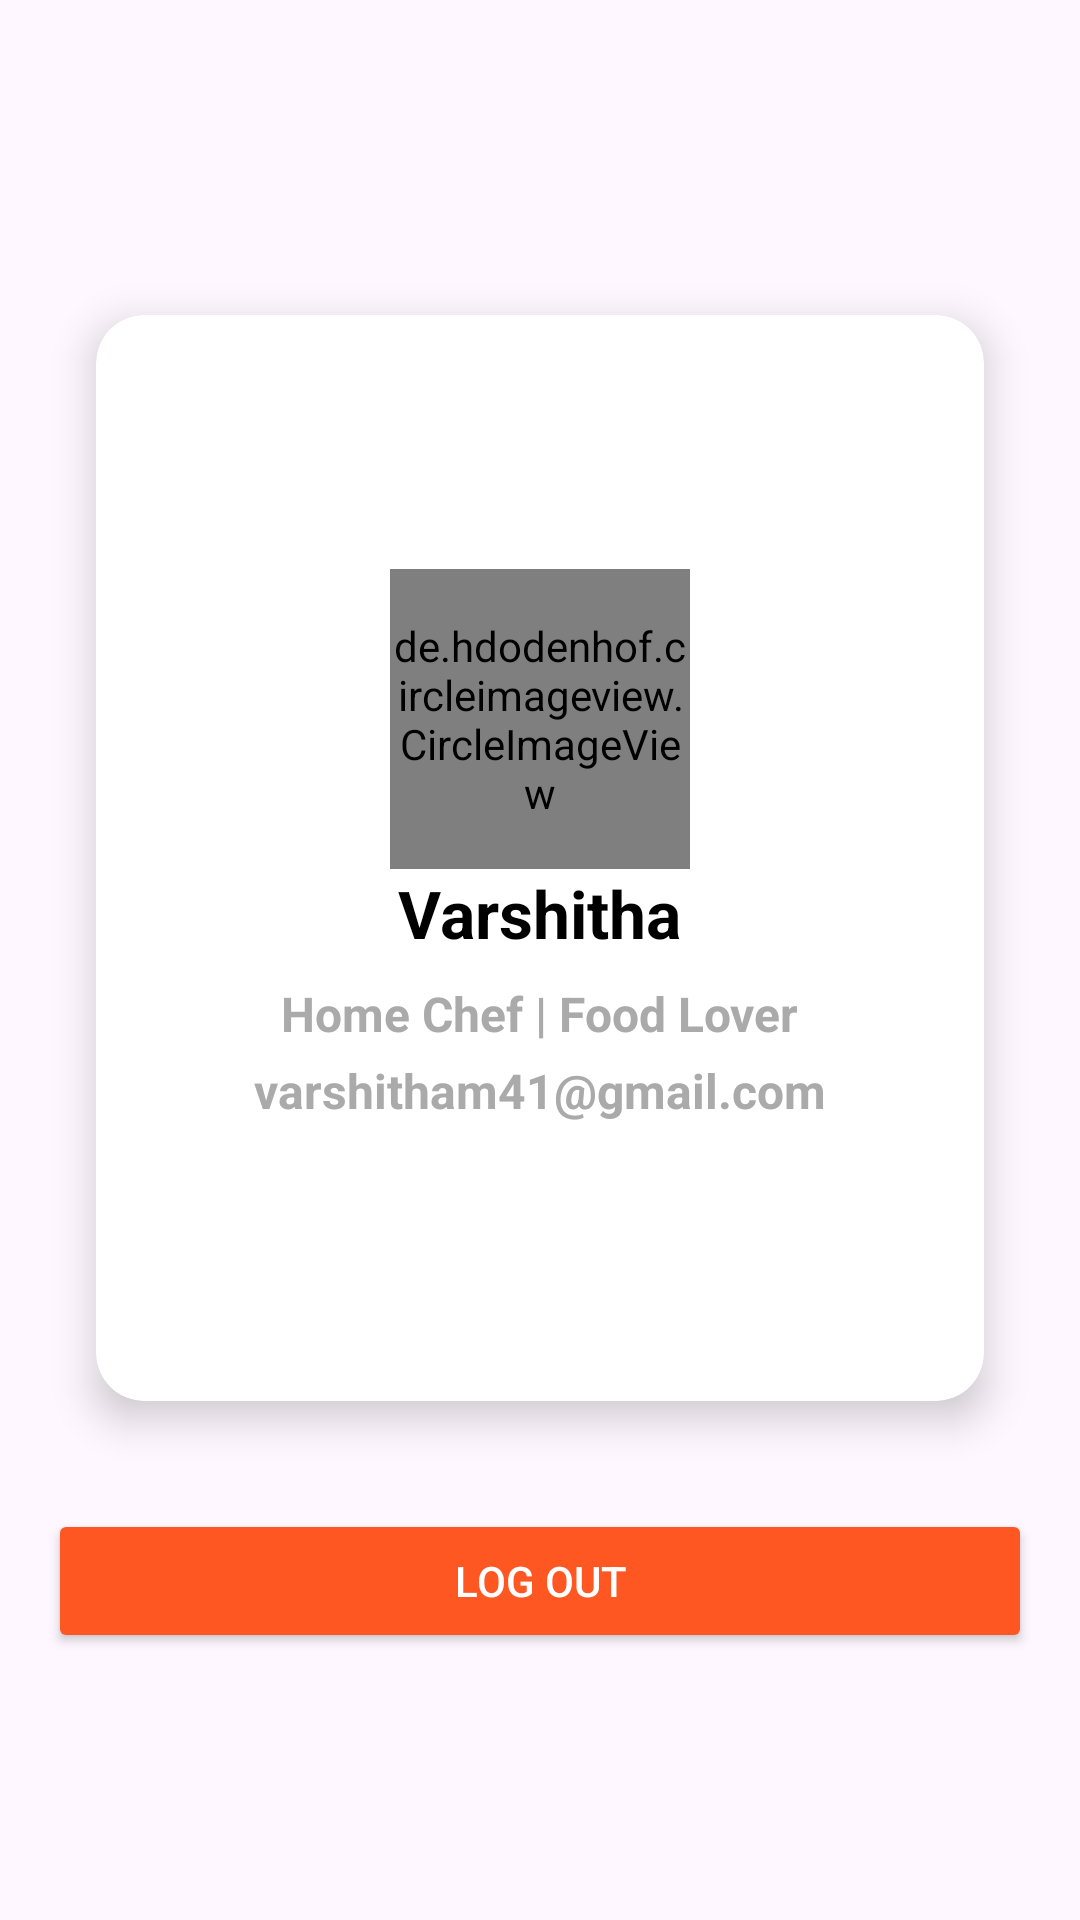

Android layout source for this screen:
<!-- AndroidManifest.xml: application theme Theme.CookNest -->
<!-- res/layout/fragment_profile.xml -->
<?xml version="1.0" encoding="utf-8"?>
<FrameLayout xmlns:android="http://schemas.android.com/apk/res/android"
    xmlns:tools="http://schemas.android.com/tools"
    xmlns:app="http://schemas.android.com/apk/res-auto"
    android:layout_width="match_parent"
    android:layout_height="match_parent"
    tools:context=".ProfileFragment">

    <LinearLayout

        android:layout_width="match_parent"
        android:layout_height="match_parent"
        android:orientation="vertical"
        android:gravity="center"
        android:padding="16dp">


        
        <androidx.cardview.widget.CardView
            android:layout_width="match_parent"
            android:layout_height="wrap_content"
            android:layout_margin="16dp"
            app:cardCornerRadius="16dp"
            app:cardElevation="8dp"
            android:background="@color/white">

            <LinearLayout
                android:layout_width="match_parent"
                android:layout_height="362dp"
                android:gravity="center"
                android:orientation="vertical"
                android:padding="20dp">

                
                <de.hdodenhof.circleimageview.CircleImageView
                    android:id="@+id/profileImage"
                    android:layout_width="100dp"
                    android:layout_height="100dp"
                    android:src="@drawable/ic_launcher_background"
                    app:civ_border_width="2dp"
                    app:civ_border_color="@color/black"/>


                
                <TextView
                    android:id="@+id/profileName"
                    android:layout_width="wrap_content"
                    android:layout_height="wrap_content"
                    android:layout_marginBottom="8dp"
                    android:text="Varshitha"
                    android:textColor="@color/black"
                    android:textSize="22sp"
                    android:textStyle="bold" />

                
                <TextView
                    android:id="@+id/rollText"
                    android:layout_width="wrap_content"
                    android:layout_height="wrap_content"
                    android:layout_marginBottom="4dp"
                    android:text="Home Chef | Food Lover"
                    android:textColor="@android:color/darker_gray"
                    android:textSize="16sp"
                    android:textStyle="bold" />

                
                <TextView
                    android:id="@+id/profileEmail"
                    android:layout_width="wrap_content"
                    android:layout_height="wrap_content"
                    android:layout_marginBottom="8dp"
                    android:text="varshitham41@gmail.com"
                    android:textColor="@android:color/darker_gray"
                    android:textSize="16sp"
                    android:textStyle="bold" />

            </LinearLayout>
        </androidx.cardview.widget.CardView>

        
        <Button
            android:id="@+id/btnLogout"
            android:layout_width="match_parent"
            android:layout_height="wrap_content"
            android:text="Log Out"
            android:layout_marginTop="20dp"
            android:backgroundTint="@color/orange"
            android:textColor="@color/white"/>

    </LinearLayout>





</FrameLayout>
<!-- resources referenced by this layout -->
<resources>
  <color name="black">#FF000000</color>
  <color name="orange">#ff5722</color>
  <color name="white">#FFFFFFFF</color>
  <style name="Theme.CookNest" parent="Base.Theme.CookNest" />
  <style name="Base.Theme.CookNest" parent="Theme.Material3.DayNight.NoActionBar">
          
          
      </style>
</resources>
